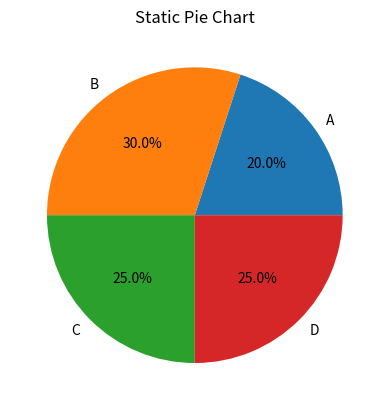

This figure's Python source:
import matplotlib.pyplot as plt

Name = ['A', 'B', 'C', 'D']
Age = [20, 30, 25, 25]

plt.pie(Age, labels=Name, autopct='%1.1f%%')

plt.title("Static Pie Chart")
plt.show()